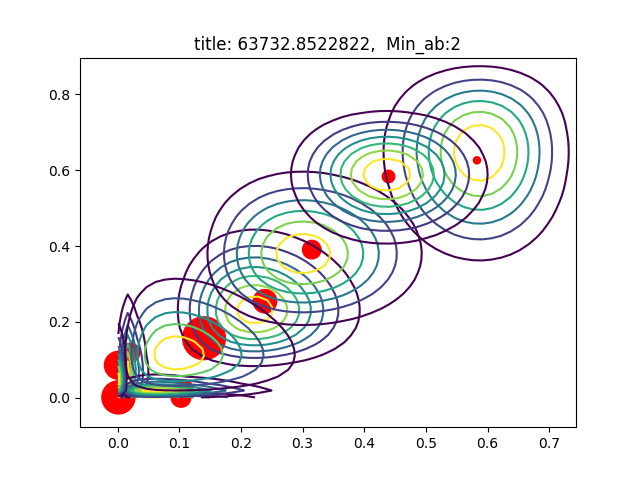

The table this chart was drawn from, first rows:
AU06_r, AU12_r, sigmas, pis, as, bs
0.02083, 0.119, [[  3.24388185e-04  -2.80094953e-05]? [ …, 0.05944, [ 2.  2.], [ 94.02432196  14.8014156 ]
0.001062, 0.001101, [[  1.00193081e-04   1.96758654e-09]? [ …, 0.1888, [ 2.  2.], [ 1880.70626238  1814.34046169]
0.1027, 0.001175, [[  7.06900600e-03  -1.96597012e-06]? [ …, 0.06667, [ 2.  2.], [   17.47853944  1700.44670261]
0.1084, 0.02551, [[  5.57311651e-03   8.08225792e-06]? [ …, 0.04439, [ 2.  2.], [ 16.44465716  76.38638442]
0.001121, 0.08574, [[  1.00256074e-04   9.82086463e-07]? [ …, 0.1349, [ 2.  2.], [ 1781.47955946    21.32609572]
0.2388, 0.2545, [[ 0.00541084 -0.00010089]? [-0.00010089…, 0.09463, [ 7.78420883  5.75607003], [ 24.81142396  16.86097572]
0.14, 0.157, [[ 0.00641612  0.00013842]? [ 0.00013842…, 0.3162, [ 2.48798807  2.79405612], [ 15.28011969  14.99854098]
0.3148, 0.3906, [[ 0.0077379   0.00024344]? [ 0.00024344…, 0.05924, [ 8.46160696  8.66898509], [ 18.41551119  13.52405639]
0.5829, 0.6261, [[  5.67773187e-03  -4.00357555e-05]? [ …, 0.008813, [ 24.37734975   8.46968758], [ 17.4442069    5.05697083]
0.4394, 0.5834, [[ 0.00600533  0.00059357]? [ 0.00059357…, 0.02697, [ 17.58196273  19.10656015], [ 22.43535857  13.64181442]
